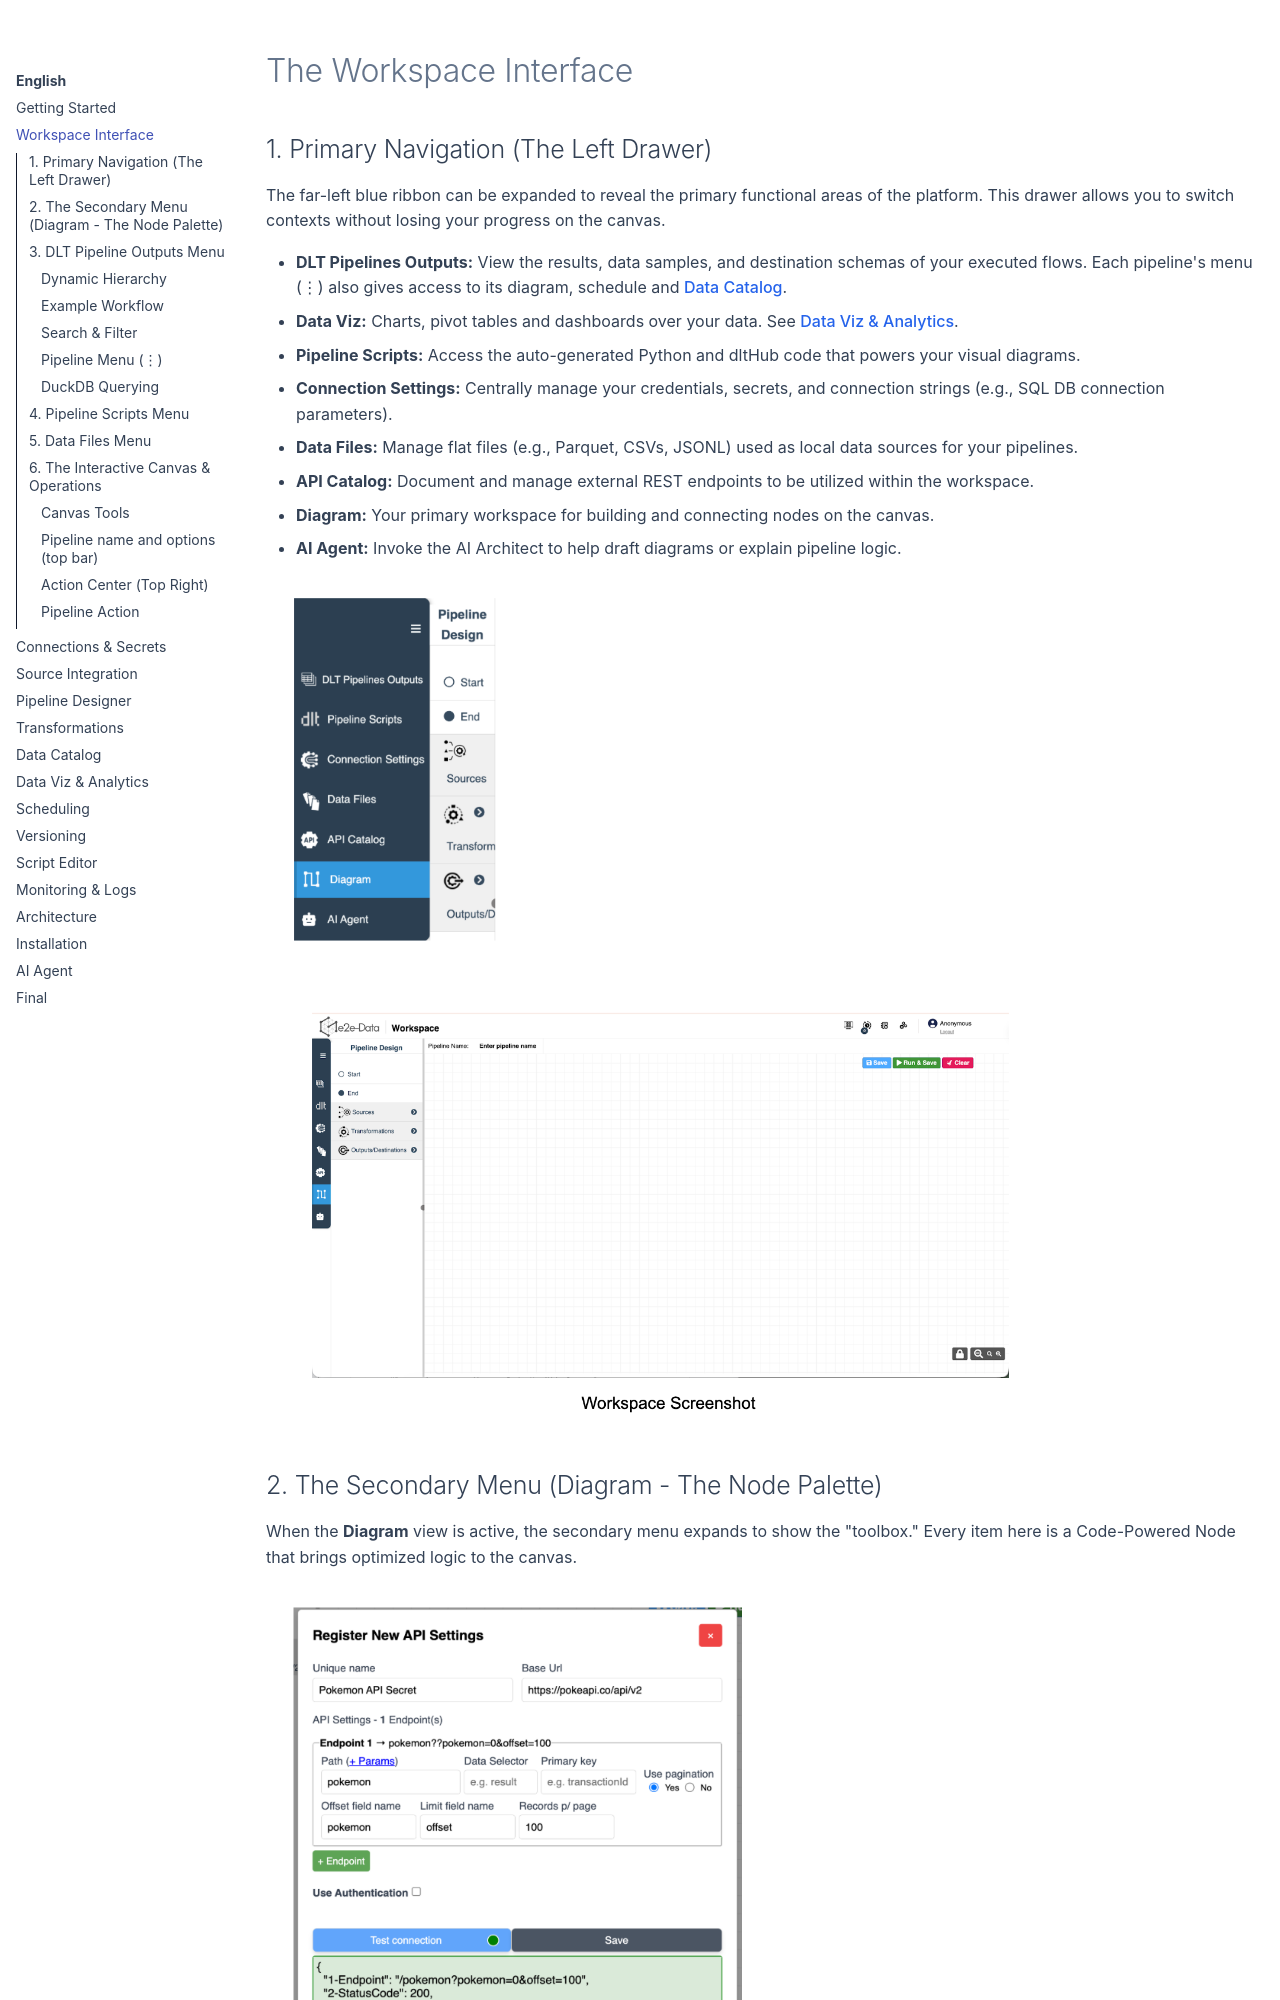

repository: gilvander/e2e-data · page: en/workspace/index.html · generator: mkdocs

# The Workspace Interface

## 1. Primary Navigation (The Left Drawer)

The far-left blue ribbon can be expanded to reveal the primary functional areas of the platform. This drawer allows you to switch contexts without losing your progress on the canvas.

*   **DLT Pipelines Outputs:** View the results, data samples, and destination schemas of your executed flows. Each pipeline's menu (⋮) also gives access to its diagram, schedule and [Data Catalog](data-catalog.md).
*   **Data Viz:** Charts, pivot tables and dashboards over your data. See [Data Viz & Analytics](analytics.md).
*   **Pipeline Scripts:** Access the auto-generated Python and dltHub code that powers your visual diagrams.
*   **Connection Settings:** Centrally manage your credentials, secrets, and connection strings (e.g., SQL DB connection parameters).
*   **Data Files:** Manage flat files (e.g., Parquet, CSVs, JSONL) used as local data sources for your pipelines.
*   **API Catalog:** Document and manage external REST endpoints to be utilized within the workspace.
*   **Diagram:** Your primary workspace for building and connecting nodes on the canvas.
*   **AI Agent:** Invoke the AI Architect to help draft diagrams or explain pipeline logic.

![Workspace Screenshot](../assets/primary-navigation.png){ width="25%" }

![Workspace Screenshot](../assets/workspace-overview.png){ width="80%" }

## 2. The Secondary Menu (Diagram - The Node Palette)

When the **Diagram** view is active, the secondary menu expands to show the "toolbox." Every item here is a Code-Powered Node that brings optimized logic to the canvas.

![Pipeline Design Menu](../assets/pipeline-design-menu.png){ width="50%" }

*   **Start/End:** Define the logical entry and exit boundaries of your process.
*   **Sources:** Drag-and-drop input origins such as `Input - Bucket`, `Input - SQL DB`, `Input - API`, or `DLT code` for pure dltHub and Python code node type.
*   **Transformations:** Access functional blocks like `Transformation` to manipulate data mid-stream.
*   **Outputs/Destinations:** Define your landing zone, such as `DuckDB`, a centralized Database, or direct `DLT code` output.
